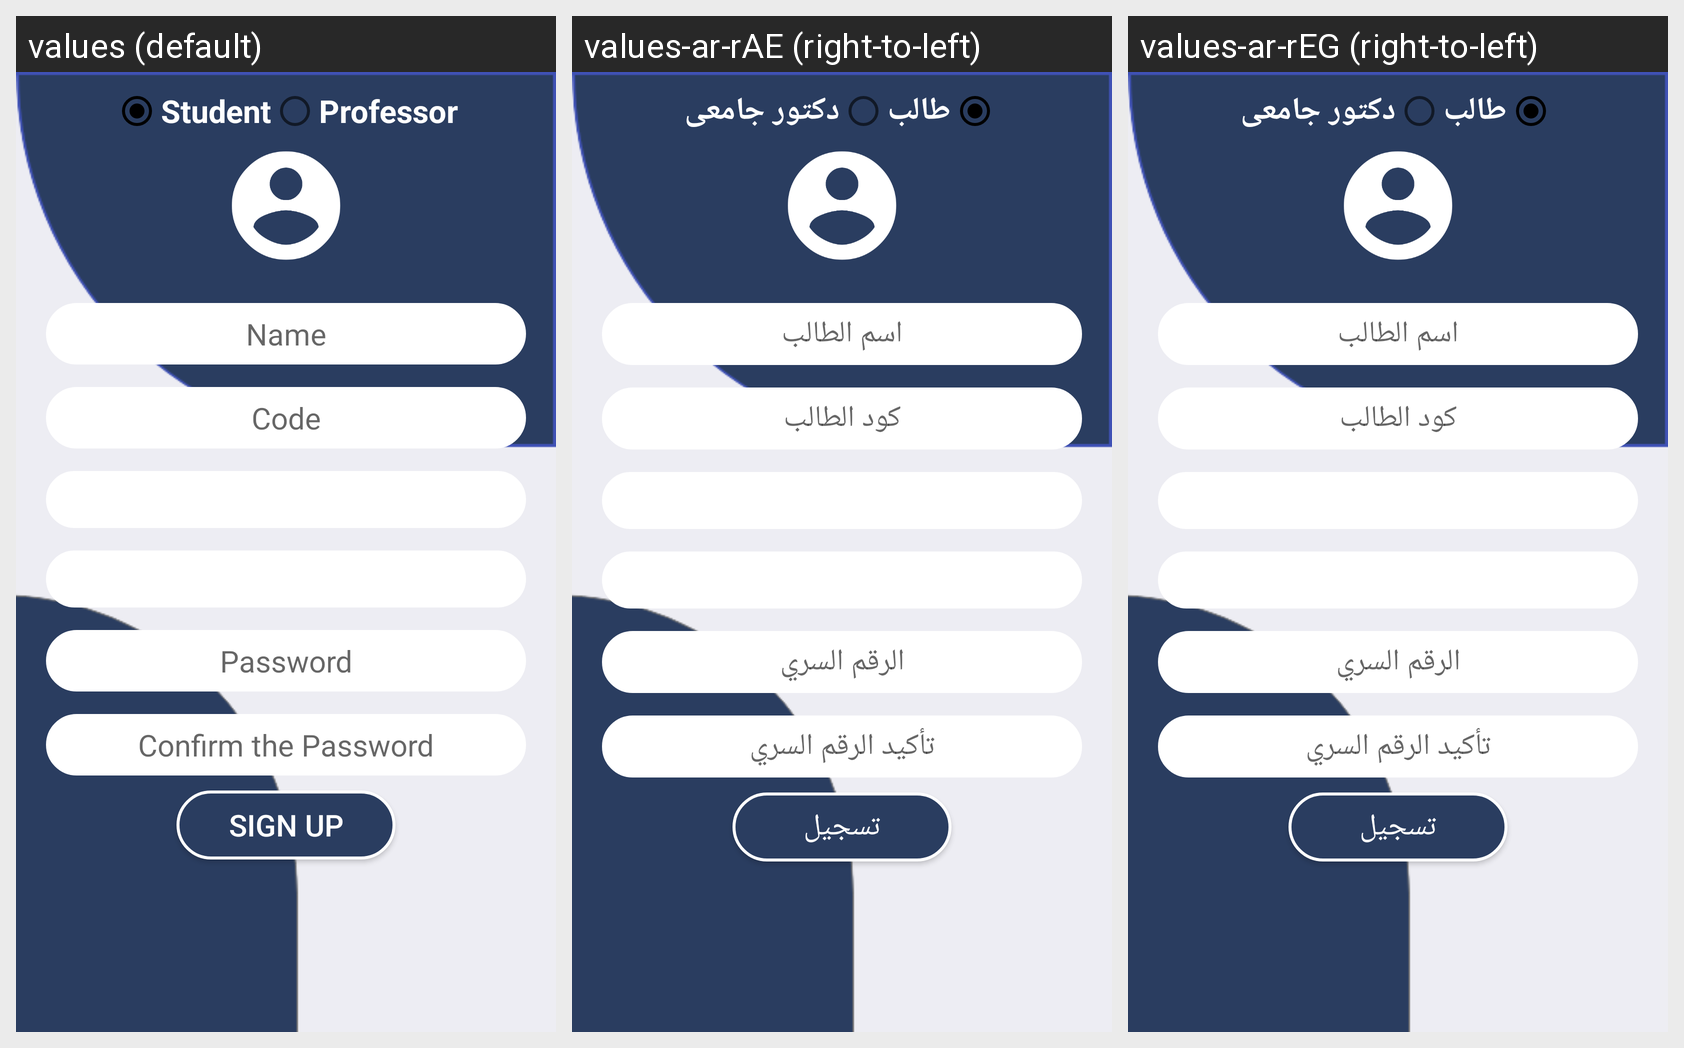

For this localized Android screen grid, give each drawn string resource with its value in every locale shown.
Android screen res/layout/activity_sgin_up.xml rendered under 3 locales, left to right: values (default), values-ar-rAE (right-to-left), values-ar-rEG (right-to-left). Device: Nexus 5 (rendered at 1080×1920; each locale shown at half size, 540×960, under a caption strip naming it); theme AppTheme.
Strings drawn on this screen, with the default value and each locale's value (text and hints the layout hard-codes, and strings that could not be matched under every locale, appear in the picture but are not listed):

student
  values: Student
  values-ar-rAE: طالب
  values-ar-rEG: طالب

professor
  values: Professor
  values-ar-rAE: دكتور جامعى
  values-ar-rEG: دكتور جامعى

Name
  values: Name
  values-ar-rAE: اسم الطالب
  values-ar-rEG: اسم الطالب

Code
  values: Code
  values-ar-rAE: كود الطالب
  values-ar-rEG: كود الطالب

password
  values: Password
  values-ar-rAE: الرقم السري
  values-ar-rEG: الرقم السري

ConPassword
  values: Confirm the Password
  values-ar-rAE: تأكيد الرقم السري
  values-ar-rEG: تأكيد الرقم السري

sign_up
  values: Sign up
  values-ar-rAE: تسجيل
  values-ar-rEG: تسجيل
